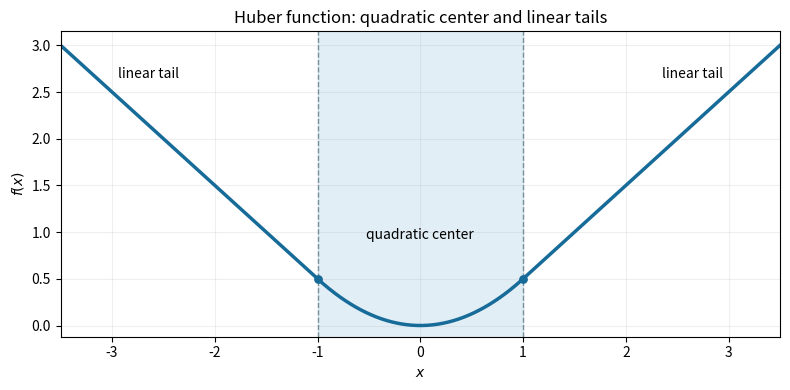

Write Python code to recreate this figure.
"""Generate paper-65-huber-function.png in the current directory.
Tested with Python 3.14.4, NumPy 2.3.5 and Matplotlib 3.10.7.
The caller may supply MPLCONFIGDIR; the script does not replace it.
"""
from pathlib import Path
import matplotlib
matplotlib.use('Agg')
import matplotlib.pyplot as plt
import numpy as np
x=np.linspace(-3.5,3.5,701)
y=np.where(np.abs(x)<=1,0.5*x*x,np.abs(x)-0.5)
fig,ax=plt.subplots(figsize=(8,4),dpi=100,facecolor='white')
ax.set_facecolor('white')
ax.plot(x,y,color='#176b99',lw=2.5)
ax.axvspan(-1,1,color='#e1eef5',alpha=1,zorder=-1)
ax.axvline(-1,color='#78909c',ls='--',lw=1)
ax.axvline(1,color='#78909c',ls='--',lw=1)
ax.scatter([-1,1],[0.5,0.5],color='#176b99',s=28,zorder=3)
ax.text(0,0.93,'quadratic center',ha='center',fontsize=10)
ax.text(-2.65,2.65,'linear tail',ha='center',fontsize=10)
ax.text(2.65,2.65,'linear tail',ha='center',fontsize=10)
ax.set(xlim=(-3.5,3.5),ylim=(-0.12,3.15),xlabel='$x$',ylabel='$f(x)$',title='Huber function: quadratic center and linear tails')
ax.set_xticks([-3,-2,-1,0,1,2,3]);ax.grid(alpha=.2)
fig.tight_layout()
fig.savefig(Path.cwd()/'paper-65-huber-function.png',dpi=100,facecolor='white',transparent=False)
plt.close(fig)
